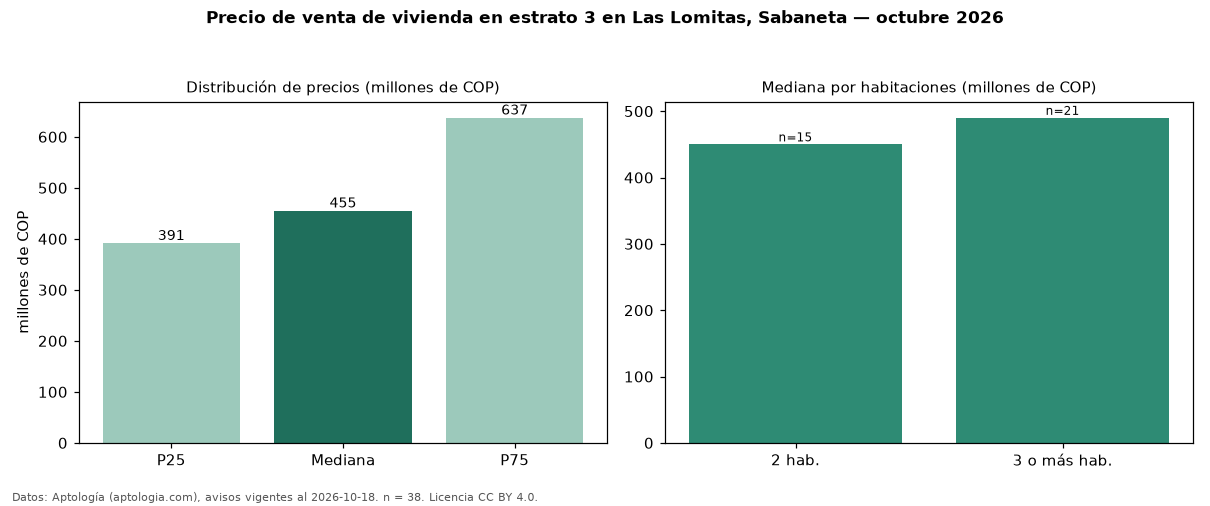

The data file committed next to this chart (first rows):
seccion, metrica, valor, moneda, n
precio, p25, 391250000, COP, 38
precio, mediana, 455000000, COP, 38
precio, p75, 637250000, COP, 38
precio, minimo, 280000000, COP, 38
precio, maximo, 2600000000, COP, 38
m2, mediana_precio_m2, 6818182, COP, 37
m2, area_mediana_m2, 67.0, m2, 37
admin, mediana_admin_mes, 357500, COP, 22
banos, mediana_banos, 2.0, , 
parqueadero, pct_con_parqueadero, 87.5, %, 32
estrato, estrato_mas_frecuente, 3, , 38
habitaciones, 2, 450000000, COP, 15
habitaciones, 3+, 490000000, COP, 21
fuente, fecha_datos, 2026-10-18, , 
fuente, atribucion, https://www.aptologia.com/venta/sabaneta…, , 
fuente, licencia, CC BY 4.0, , 
